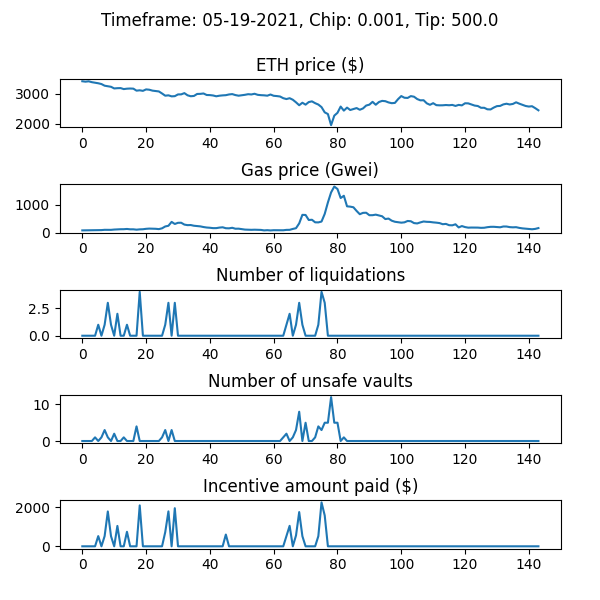

The table this chart was drawn from, first rows:
WETH_price, gas_price_gwei, num_new_barks, num_sales_taken, incentive_amount, num_unsafe_vaults, auction_debt, avg_time_to_liquidation
3424, 77.68, 0, 0, 0.0, 0, 0.0, 
3410, 79.95, 0, 0, 0.0, 0, 0.0, 
3422, 81.84, 0, 0, 0.0, 0, 0.0, 
3393, 86.25, 0, 0, 0.0, 0, 0.0, 
3373, 86.67, 0, 0, 0.0, 1, 0.0, 
3356, 87.26, 1, 0, 523, 0, 22998, 1.0
3330, 88.29, 0, 0, 0.0, 1, 22998, 1.0
3274, 98.17, 1, 0, 522.7, 3, 45682, 1.0
3257, 96.06, 3, 0, 1789, 1, 334628, 1.0
3237, 96.7, 1, 0, 519.6, 0, 354255, 1.0
3182, 107.5, 0, 0, 0.0, 2, 354255, 1.0
3190, 114, 2, 0, 1046, 0, 400335, 1.0
3193, 119, 0, 0, 0.0, 0, 400335, 1.0
3160, 120, 0, 0, 0.0, 1, 400335, 1.0
3174, 128.8, 1, 0, 745.2, 0, 645487, 1.0
3179, 116.3, 0, 1, 0.0, 0, 622488, 1.0
3175, 116.6, 0, 1, 0.0, 0, 603323, 1.0
3107, 103.2, 0, 1, 0.0, 4, 603165, 1.0
3119, 114.4, 4, 1, 2100, 0, 699644, 1.0
3101, 118.7, 0, 3, 0.0, 0, 622500, 1.0
3149, 134.1, 0, 2, 0.0, 0, 580720, 1.0
3138, 142.2, 0, 0, 0.0, 0, 580720, 1.0
3108, 137.5, 0, 1, 0.0, 0, 530790, 1.0
3096, 134.8, 0, 0, 0.0, 0, 530790, 1.0
3081, 123.6, 0, 0, 0.0, 0, 530790, 1.0
3012, 152.1, 0, 0, 0.0, 1, 530790, 1.0
2937, 219, 1, 0, 726.9, 3, 757721, 1.0
2950, 243.8, 3, 0, 1793, 0, 1050536, 1.0
2915, 383.6, 0, 0, 0.0, 3, 1050536, 1.0
2922, 308.5, 3, 0, 1956, 0, 1506837, 1.0
2980, 350.6, 0, 0, 0.0, 0, 1506837, 1.0
2982, 352.8, 0, 1, 0.0, 0, 1470555, 1.0
3024, 286.3, 0, 3, 0.0, 0, 1469456, 1.0
2950, 266.5, 0, 0, 0.0, 0, 1469456, 1.0
2919, 270.3, 0, 0, 0.0, 0, 1469456, 1.0
2929, 244.8, 0, 0, 0.0, 0, 1469456, 1.0
2995, 234.4, 0, 0, 0.0, 0, 1469456, 1.0
2999, 221.9, 0, 0, 0.0, 0, 1469456, 1.0
3012, 198.1, 0, 0, 0.0, 0, 1469456, 1.0
2961, 180.8, 0, 0, 0.0, 0, 1469456, 1.0
2957, 172.2, 0, 0, 0.0, 0, 1469456, 1.0
2945, 158.8, 0, 0, 0.0, 0, 1469456, 1.0
2917, 159, 0, 0, 0.0, 0, 1469456, 1.0
2937, 178.4, 0, 0, 0.0, 0, 1469456, 1.0
2948, 189.1, 0, 0, 0.0, 0, 1469456, 1.0
2955, 155.4, 0, 0, 603.1, 0, 1469456, 1.0
2979, 151.8, 0, 0, 0.0, 0, 1469456, 1.0
2991, 170.8, 0, 0, 0.0, 0, 1469456, 1.0
2958, 137.4, 0, 0, 0.0, 0, 1469456, 1.0
2937, 139.4, 0, 0, 0.0, 0, 1469456, 1.0
2951, 122.9, 0, 0, 0.0, 0, 1469456, 1.0
2967, 106.3, 0, 0, 0.0, 0, 1469456, 1.0
2988, 100.8, 0, 0, 0.0, 0, 1469456, 1.0
2979, 97.93, 0, 0, 0.0, 0, 1469456, 1.0
3002, 102.1, 0, 0, 0.0, 0, 1469456, 1.0
2967, 98.47, 0, 0, 0.0, 0, 1469456, 1.0
2955, 94.61, 0, 0, 0.0, 0, 1469456, 1.0
2950, 77.34, 0, 0, 0.0, 0, 1469456, 1.0
2938, 85.22, 0, 0, 0.0, 0, 1469456, 1.0
2977, 75.76, 0, 0, 0.0, 0, 1469456, 1.0
... 84 more rows
